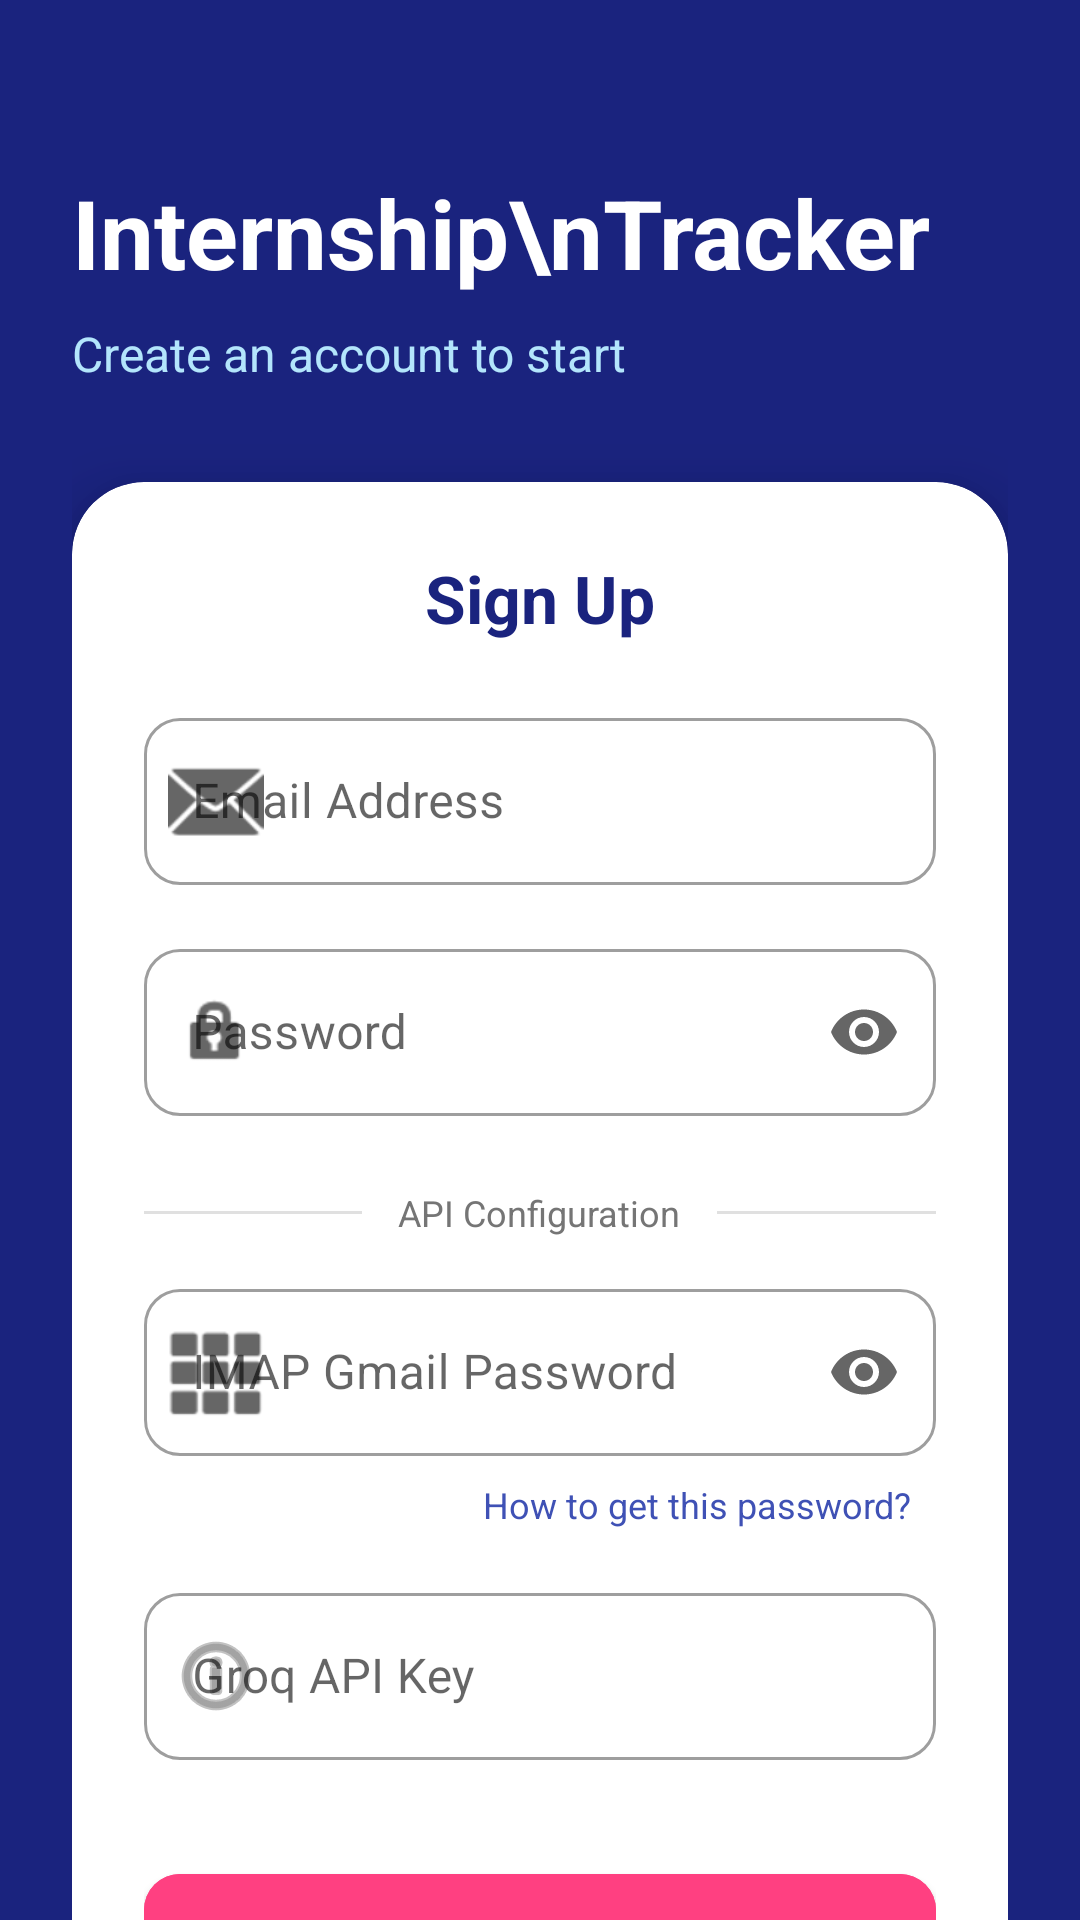

Write the Android layout XML for this screen, with the resource values it uses.
<!-- AndroidManifest.xml: application theme Theme.InternshipTracker -->
<!-- res/layout/activity_register.xml -->
<?xml version="1.0" encoding="utf-8"?>
<androidx.core.widget.NestedScrollView
    xmlns:android="http://schemas.android.com/apk/res/android"
    xmlns:app="http://schemas.android.com/apk/res-auto"
    xmlns:tools="http://schemas.android.com/tools"
    android:layout_width="match_parent"
    android:layout_height="match_parent"
    android:fillViewport="true"
    android:background="#1A237E">

    <androidx.constraintlayout.widget.ConstraintLayout
        android:layout_width="match_parent"
        android:layout_height="wrap_content"
        android:padding="24dp">

        <TextView
            android:id="@+id/tvHeader"
            android:layout_width="wrap_content"
            android:layout_height="wrap_content"
            android:text="Internship\nTracker"
            android:textColor="#FFFFFF"
            android:textSize="32sp"
            android:textStyle="bold"
            android:layout_marginTop="32dp"
            app:layout_constraintStart_toStartOf="parent"
            app:layout_constraintTop_toTopOf="parent" />

        <TextView
            android:id="@+id/tvSubHeader"
            android:layout_width="wrap_content"
            android:layout_height="wrap_content"
            android:text="Create an account to start"
            android:textColor="#B3E5FC"
            android:textSize="16sp"
            android:layout_marginTop="8dp"
            app:layout_constraintStart_toStartOf="parent"
            app:layout_constraintTop_toBottomOf="@id/tvHeader" />

        <com.google.android.material.card.MaterialCardView
            android:id="@+id/cardRegister"
            android:layout_width="match_parent"
            android:layout_height="wrap_content"
            android:layout_marginTop="32dp"
            android:layout_marginBottom="24dp"
            app:cardCornerRadius="24dp"
            app:cardElevation="12dp"
            app:cardBackgroundColor="#FFFFFF"
            app:layout_constraintTop_toBottomOf="@id/tvSubHeader"
            app:layout_constraintStart_toStartOf="parent"
            app:layout_constraintEnd_toEndOf="parent">

            <LinearLayout
                android:layout_width="match_parent"
                android:layout_height="wrap_content"
                android:orientation="vertical"
                android:padding="24dp">

                <TextView
                    android:text="Sign Up"
                    android:textSize="22sp"
                    android:textStyle="bold"
                    android:textColor="#1A237E"
                    android:layout_marginBottom="20dp"
                    android:layout_gravity="center_horizontal"
                    android:layout_width="wrap_content"
                    android:layout_height="wrap_content"/>

                <com.google.android.material.textfield.TextInputLayout
                    android:layout_width="match_parent"
                    android:layout_height="wrap_content"
                    android:hint="Email Address"
                    style="@style/Widget.MaterialComponents.TextInputLayout.OutlinedBox"
                    app:startIconDrawable="@android:drawable/ic_dialog_email"
                    app:boxCornerRadiusTopStart="12dp"
                    app:boxCornerRadiusTopEnd="12dp"
                    app:boxCornerRadiusBottomStart="12dp"
                    app:boxCornerRadiusBottomEnd="12dp">

                    <com.google.android.material.textfield.TextInputEditText
                        android:id="@+id/etEmail"
                        android:layout_width="match_parent"
                        android:layout_height="wrap_content"
                        android:inputType="textEmailAddress" />
                </com.google.android.material.textfield.TextInputLayout>

                <com.google.android.material.textfield.TextInputLayout
                    android:layout_width="match_parent"
                    android:layout_height="wrap_content"
                    android:layout_marginTop="16dp"
                    android:hint="Password"
                    style="@style/Widget.MaterialComponents.TextInputLayout.OutlinedBox"
                    app:endIconMode="password_toggle"
                    app:startIconDrawable="@android:drawable/ic_lock_idle_lock"
                    app:boxCornerRadiusTopStart="12dp"
                    app:boxCornerRadiusTopEnd="12dp"
                    app:boxCornerRadiusBottomStart="12dp"
                    app:boxCornerRadiusBottomEnd="12dp">

                    <com.google.android.material.textfield.TextInputEditText
                        android:id="@+id/etPassword"
                        android:inputType="textPassword"
                        android:layout_width="match_parent"
                        android:layout_height="wrap_content"/>
                </com.google.android.material.textfield.TextInputLayout>

                <LinearLayout
                    android:layout_width="match_parent"
                    android:layout_height="wrap_content"
                    android:gravity="center_vertical"
                    android:layout_marginTop="24dp"
                    android:layout_marginBottom="12dp">
                    <View android:layout_width="0dp" android:layout_height="1dp" android:layout_weight="1" android:background="#E0E0E0"/>
                    <TextView android:text="API Configuration" android:textColor="#757575" android:textSize="12sp" android:layout_marginHorizontal="12dp" android:layout_width="wrap_content" android:layout_height="wrap_content"/>
                    <View android:layout_width="0dp" android:layout_height="1dp" android:layout_weight="1" android:background="#E0E0E0"/>
                </LinearLayout>

                <com.google.android.material.textfield.TextInputLayout
                    android:id="@+id/tilImapPass"
                    android:layout_width="match_parent"
                    android:layout_height="wrap_content"
                    android:hint="@string/imap_gmail_password"
                    style="@style/Widget.MaterialComponents.TextInputLayout.OutlinedBox"
                    app:endIconMode="password_toggle"
                    app:startIconDrawable="@android:drawable/ic_dialog_dialer"
                    app:boxCornerRadiusTopStart="12dp"
                    app:boxCornerRadiusTopEnd="12dp"
                    app:boxCornerRadiusBottomStart="12dp"
                    app:boxCornerRadiusBottomEnd="12dp">

                    <com.google.android.material.textfield.TextInputEditText
                        android:id="@+id/etImapPass"
                        android:layout_width="match_parent"
                        android:layout_height="wrap_content"
                        android:inputType="textPassword" />
                </com.google.android.material.textfield.TextInputLayout>

                <TextView
                    android:id="@+id/tvImapHelp"
                    android:layout_width="wrap_content"
                    android:layout_height="wrap_content"
                    android:text="How to get this password?"
                    android:textColor="#3F51B5"
                    android:textSize="12sp"
                    android:padding="8dp"
                    android:layout_gravity="end"
                    android:clickable="true"
                    android:focusable="true"
                    android:background="?attr/selectableItemBackground"/>

                <com.google.android.material.textfield.TextInputLayout
                    android:layout_width="match_parent"
                    android:layout_height="wrap_content"
                    android:layout_marginTop="8dp"
                    android:hint="Groq API Key"
                    style="@style/Widget.MaterialComponents.TextInputLayout.OutlinedBox"
                    app:startIconDrawable="@android:drawable/ic_menu_info_details"
                    app:boxCornerRadiusTopStart="12dp"
                    app:boxCornerRadiusTopEnd="12dp"
                    app:boxCornerRadiusBottomStart="12dp"
                    app:boxCornerRadiusBottomEnd="12dp">

                    <com.google.android.material.textfield.TextInputEditText
                        android:id="@+id/etGroqKey"
                        android:layout_width="match_parent"
                        android:layout_height="wrap_content"
                        android:inputType="textVisiblePassword"/>
                </com.google.android.material.textfield.TextInputLayout>

                <com.google.android.material.button.MaterialButton
                    android:id="@+id/btnRegister"
                    android:layout_width="match_parent"
                    android:layout_height="60dp"
                    android:layout_marginTop="32dp"
                    android:text="Register"
                    android:textSize="16sp"
                    android:textStyle="bold"
                    app:cornerRadius="12dp"
                    android:backgroundTint="#FF4081" />

                <TextView
                    android:id="@+id/tvLoginLink"
                    android:layout_width="wrap_content"
                    android:layout_height="wrap_content"
                    android:text="Already have an account? Log in"
                    android:textSize="14sp"
                    android:textColor="#1A237E"
                    android:layout_gravity="center"
                    android:layout_marginTop="16dp"
                    android:padding="8dp"
                    android:clickable="true"
                    android:focusable="true"
                    android:background="?attr/selectableItemBackground"/>

            </LinearLayout>
        </com.google.android.material.card.MaterialCardView>

        <ImageView
            android:id="@+id/ivLogoBottomReg"
            android:layout_width="100dp"
            android:layout_height="100dp"
            android:src="@drawable/app_logo"
            android:layout_marginTop="24dp"
            android:layout_marginBottom="24dp"
            app:layout_constraintTop_toBottomOf="@id/cardRegister"
            app:layout_constraintBottom_toBottomOf="parent"
            app:layout_constraintStart_toStartOf="parent"
            app:layout_constraintEnd_toEndOf="parent" />

    </androidx.constraintlayout.widget.ConstraintLayout>
</androidx.core.widget.NestedScrollView>
<!-- resources referenced by this layout -->
<resources>
  <!-- drawable app_logo: png bitmap (drawable, 477913 bytes) -->
  <string name="imap_gmail_password">IMAP Gmail Password</string>
  <style name="Theme.InternshipTracker" parent="Theme.MaterialComponents.DayNight.DarkActionBar">
          
          <item name="colorPrimary">@color/purple_500</item>
          <item name="colorPrimaryVariant">@color/purple_700</item>
          <item name="colorOnPrimary">@color/white</item>
          
          <item name="colorSecondary">@color/teal_200</item>
          <item name="colorSecondaryVariant">@color/teal_700</item>
          <item name="colorOnSecondary">@color/black</item>
          
          <item name="android:statusBarColor">?attr/colorPrimaryVariant</item>
          
      </style>
  <!-- not gathered from this repository: default colours our renderer supplied (Android Studio template values) -->
  <color name="purple_500">#FF6200EE</color>
  <color name="purple_700">#FF3700B3</color>
  <color name="teal_200">#FF03DAC5</color>
  <color name="teal_700">#FF018786</color>
  <color name="black">#FF000000</color>
  <color name="white">#FFFFFFFF</color>
</resources>
